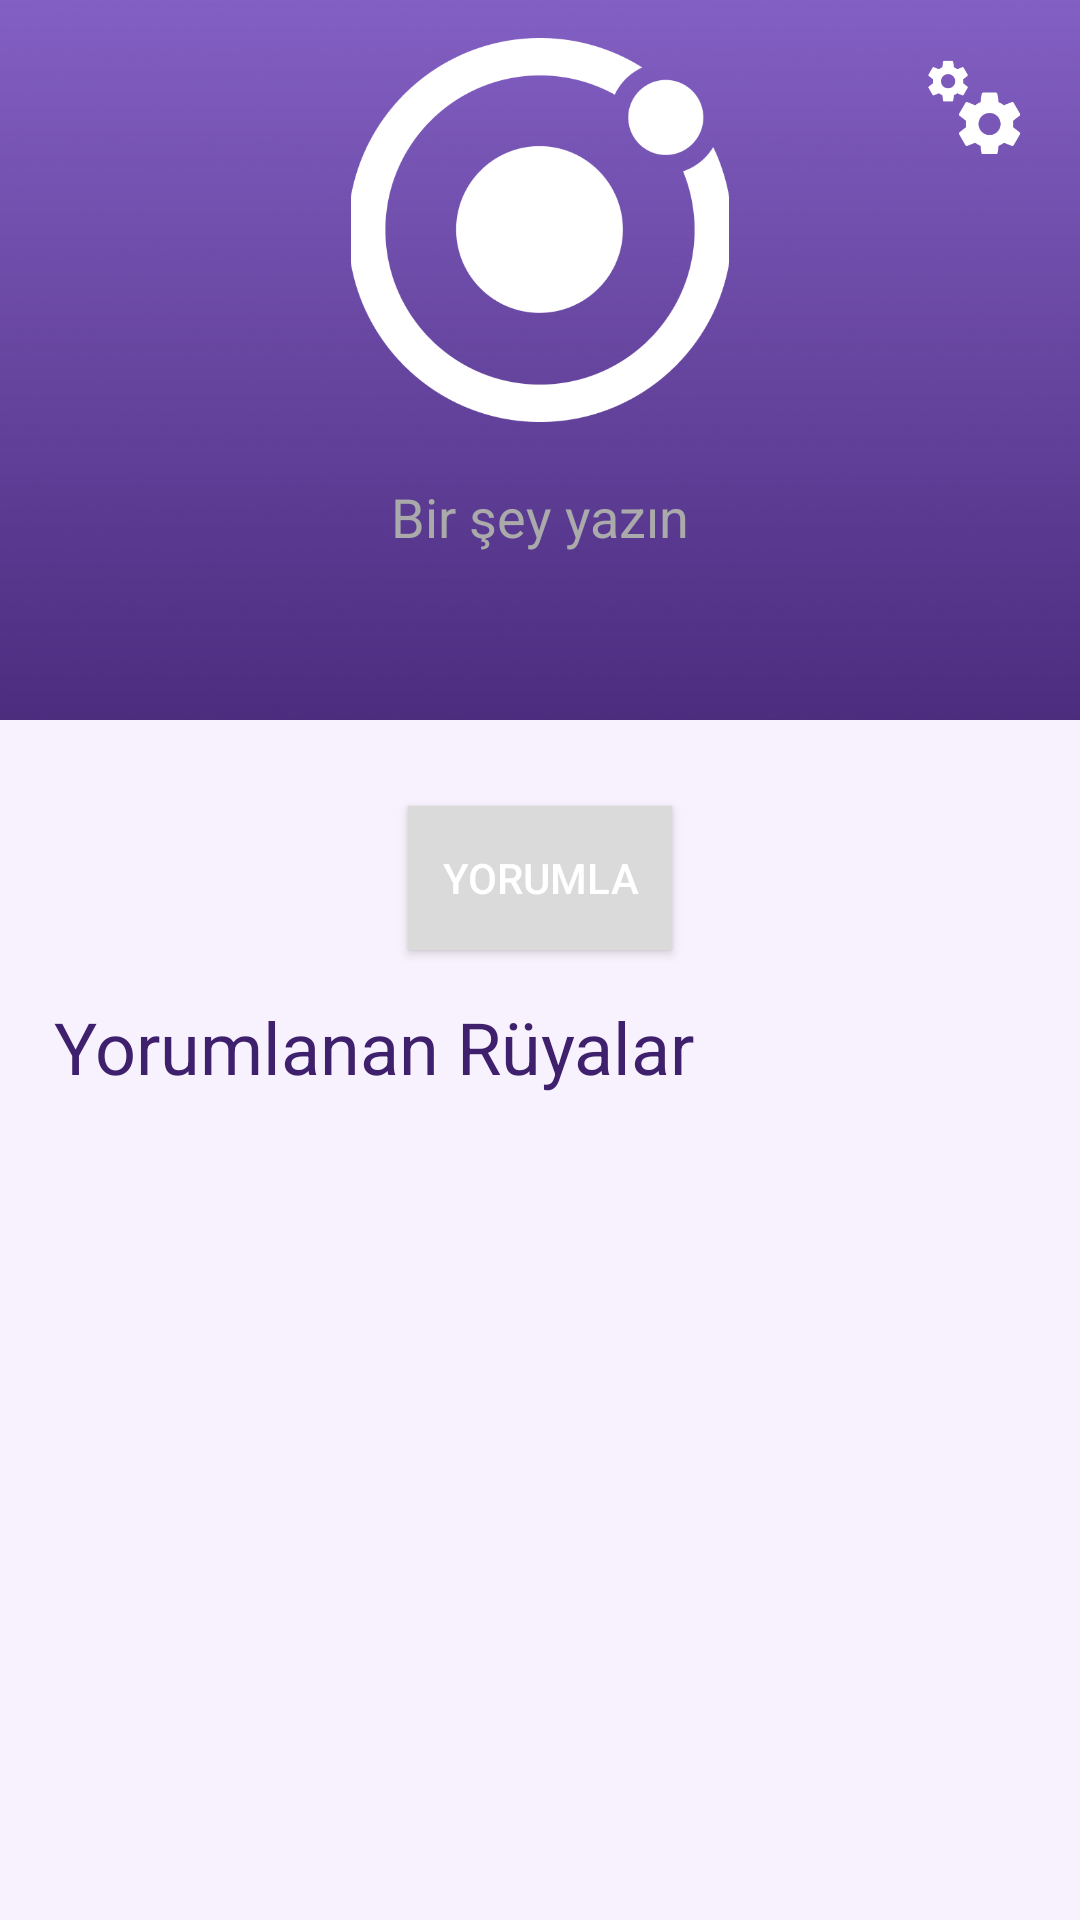

Reconstruct the res/layout file that produces this screen, plus the resources it refers to.
<!-- AndroidManifest.xml: application theme Theme.AppCompat.NoActionBar -->
<!-- res/layout/activity_anasayfa.xml -->
<?xml version="1.0" encoding="utf-8"?>
<androidx.constraintlayout.widget.ConstraintLayout xmlns:android="http://schemas.android.com/apk/res/android"
    xmlns:app="http://schemas.android.com/apk/res-auto"
    xmlns:tools="http://schemas.android.com/tools"
    android:layout_width="match_parent"
    android:layout_height="match_parent">

    
    <ImageView
        android:id="@+id/x_image"
        android:layout_width="0dp"
        android:layout_height="0dp"
        android:scaleType="centerCrop"
        android:src="@drawable/mainpurple"
        app:layout_constraintHeight_percent="0.375"
        app:layout_constraintLeft_toLeftOf="parent"
        app:layout_constraintRight_toRightOf="parent"
        app:layout_constraintTop_toTopOf="parent" />

    <androidx.constraintlayout.widget.Guideline
        android:id="@+id/logoGuideline"
        android:layout_width="wrap_content"
        android:layout_height="wrap_content"
        android:orientation="horizontal"
        app:layout_constraintGuide_percent="0.02" />

    <androidx.constraintlayout.widget.Guideline
        android:id="@+id/guidelineRight"
        android:layout_width="wrap_content"
        android:layout_height="wrap_content"
        android:orientation="vertical"
        app:layout_constraintGuide_percent="0.95" />

    
    <androidx.constraintlayout.widget.Guideline
        android:id="@+id/guidelineTop"
        android:layout_width="wrap_content"
        android:layout_height="wrap_content"
        android:orientation="horizontal"
        app:layout_constraintGuide_percent="0.03" />

    <ImageView
        android:id="@+id/logo"
        android:layout_width="0dp"
        android:layout_height="0dp"
        android:scaleType="centerCrop"
        android:src="@drawable/logo"
        app:layout_constraintHeight_percent="0.2"
        app:layout_constraintLeft_toLeftOf="parent"
        app:layout_constraintRight_toRightOf="parent"
        app:layout_constraintTop_toTopOf="@id/logoGuideline"
        app:layout_constraintWidth_percent="0.35" />

    <ImageView
        android:id="@+id/settings"
        android:layout_width="0dp"
        android:layout_height="0dp"
        android:scaleType="centerCrop"
        android:src="@drawable/cogs"
        app:layout_constraintHeight_percent="0.05"
        app:layout_constraintRight_toRightOf="@id/guidelineRight"
        app:layout_constraintTop_toTopOf="@id/guidelineTop"
        app:layout_constraintWidth_percent="0.1" />

    <View
        android:id="@+id/color_view"
        android:layout_width="0dp"
        android:layout_height="0dp"
        android:background="#F8F2FE"
        app:layout_constraintBottom_toBottomOf="parent"
        app:layout_constraintLeft_toLeftOf="parent"
        app:layout_constraintRight_toRightOf="parent"
        app:layout_constraintTop_toBottomOf="@id/x_image" />

    
    <EditText
        android:id="@+id/edit_text"
        android:layout_width="0dp"
        android:layout_height="0dp"
        android:background="@drawable/edittext_background"
        android:gravity="top|center_horizontal"
        android:hint="Bir şey yazın"
        android:textAlignment="center"
        android:textColor="@android:color/black"
        android:textColorHint="@android:color/darker_gray"
        app:layout_constraintBottom_toTopOf="@id/color_view"
        app:layout_constraintHeight_percent="0.250"
        app:layout_constraintLeft_toLeftOf="parent"
        app:layout_constraintRight_toRightOf="parent"
        app:layout_constraintTop_toTopOf="@id/color_view"
        app:layout_constraintWidth_percent="0.9" />

    <androidx.constraintlayout.widget.Guideline
        android:id="@+id/guideline"
        android:layout_width="wrap_content"
        android:layout_height="wrap_content"
        android:orientation="horizontal"
        app:layout_constraintGuide_percent="0.42" />

    <androidx.constraintlayout.widget.Guideline
        android:id="@+id/guideline2"
        android:layout_width="wrap_content"
        android:layout_height="wrap_content"
        android:orientation="horizontal"
        app:layout_constraintGuide_percent="0.52" />

    <androidx.constraintlayout.widget.Guideline
        android:id="@+id/guideline_left"
        android:layout_width="wrap_content"
        android:layout_height="wrap_content"
        android:orientation="vertical"
        app:layout_constraintGuide_percent="0.05" />

    <androidx.constraintlayout.widget.Guideline
        android:id="@+id/scrollGuideline"
        android:layout_width="wrap_content"
        android:layout_height="wrap_content"
        android:orientation="vertical"
        app:layout_constraintGuide_percent="0.55" />

    <Button
        android:id="@+id/yorumla_button"
        android:layout_width="wrap_content"
        android:layout_height="wrap_content"
        android:background="#DADADA"
        android:text="Yorumla"
        app:layout_constraintLeft_toLeftOf="parent"
        app:layout_constraintRight_toRightOf="parent"
        app:layout_constraintTop_toTopOf="@id/guideline" />

    <TextView
        android:id="@+id/textView3"
        android:layout_width="wrap_content"
        android:layout_height="wrap_content"
        android:text="Yorumlanan Rüyalar"
        android:textColor="#3E206D"
        android:textSize="24sp"
        app:layout_constraintStart_toStartOf="@id/guideline_left"
        app:layout_constraintTop_toTopOf="@id/guideline2"
        tools:ignore="MissingConstraints" />

    <androidx.constraintlayout.widget.ConstraintLayout
        android:layout_width="match_parent"
        android:layout_height="match_parent">

        
        <androidx.constraintlayout.widget.Guideline
            android:id="@+id/guideline60Percent"
            android:layout_width="wrap_content"
            android:layout_height="wrap_content"
            android:orientation="horizontal"
            app:layout_constraintGuide_percent="0.60" />

        <ScrollView
            android:layout_width="match_parent"
            android:layout_height="0dp"
            android:fillViewport="true"
            app:layout_constraintBottom_toBottomOf="parent"
            app:layout_constraintTop_toTopOf="@id/guideline60Percent">

            <LinearLayout
                android:layout_width="match_parent"
                android:layout_height="wrap_content"
                android:orientation="vertical"
                android:id="@+id/ruyaLinearLayout" >

                
            </LinearLayout>

        </ScrollView>

    </androidx.constraintlayout.widget.ConstraintLayout>


    

</androidx.constraintlayout.widget.ConstraintLayout>
<!-- res/layout/scrollviewitem.xml (included above) -->
<?xml version="1.0" encoding="utf-8"?>
<androidx.constraintlayout.widget.ConstraintLayout
    xmlns:android="http://schemas.android.com/apk/res/android"
    xmlns:app="http://schemas.android.com/apk/res-auto"
    xmlns:tools="http://schemas.android.com/tools"
    android:layout_width="match_parent"
    android:layout_height="wrap_content"
    android:background="@android:color/darker_gray">
        <TextView
            android:id="@+id/tabir"
            android:layout_width="wrap_content"
            android:layout_height="wrap_content"
            android:text="tabir"
            android:visibility="gone"
            tools:ignore="MissingConstraints" />
        <TextView
            android:id="@+id/ruya"
            android:layout_width="wrap_content"
            android:layout_height="wrap_content"
            android:text="ruya"
            android:visibility="gone"
            tools:ignore="MissingConstraints" />
        <TextView
            android:id="@+id/id"
            android:layout_width="wrap_content"
            android:layout_height="wrap_content"
            android:text="-1"
            android:visibility="gone"
            tools:ignore="MissingConstraints" />
        <ImageView
            android:id="@+id/leftImage"
            android:layout_width="40dp"
            android:layout_height="40dp"
            android:src="@drawable/load"
            app:layout_constraintStart_toStartOf="parent"
            app:layout_constraintTop_toTopOf="parent" />

        
        <TextView
            android:id="@+id/centerText"
            android:layout_width="0dp"
            android:layout_height="60dp"
            android:text="Rüyamda arkadaşımı rokete koyup"
            android:textSize="18sp"
            app:layout_constraintEnd_toStartOf="@id/rightText"
            app:layout_constraintStart_toEndOf="@id/leftImage"
            app:layout_constraintTop_toTopOf="parent" />
        <TextView
            android:id="@+id/rightText"
            android:layout_width="wrap_content"
            android:layout_height="60dp"
            android:text="60 dk"
            android:textSize="16sp"
            app:layout_constraintEnd_toStartOf="@id/rightImage"
            app:layout_constraintTop_toTopOf="parent" />
        <ImageView
            android:id="@+id/rightImage"
            android:layout_width="0dp"
            android:layout_height="40dp"
            android:src="@drawable/arrow"
            app:layout_constraintEnd_toEndOf="parent"
            app:layout_constraintTop_toTopOf="parent"
            app:layout_constraintWidth_percent="0.2" />

</androidx.constraintlayout.widget.ConstraintLayout>
<!-- resources referenced by this layout -->
<resources>
  <!-- drawable arrow: png bitmap (drawable, 862 bytes) -->
  <!-- drawable cogs: png bitmap (drawable, 3124 bytes) -->
  <!-- drawable load: png bitmap (drawable, 3109 bytes) -->
  <!-- drawable logo: png bitmap (drawable, 14769 bytes) -->
  <!-- drawable mainpurple: png bitmap (drawable, 394796 bytes) -->
</resources>
